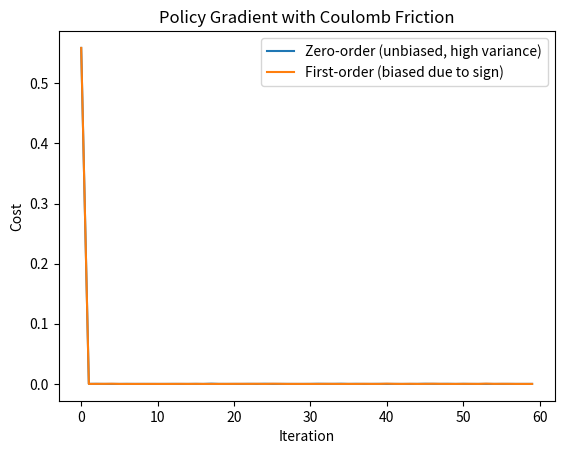

The script that saved this image:
import numpy as np
import matplotlib.pyplot as plt

m = 1.0
mu = 0.5
dt = 0.01
T = 1.0
N = int(T / dt)
x_target = 1.0


def simulate(theta, noise=0.0):
    x, v = 0.0, theta + noise
    for _ in range(N):
        force = -mu * np.sign(v) if abs(v) > 1e-6 else 0.0
        a = force / m
        v += a * dt
        x += v * dt
    return x


def simulate_smooth(theta, noise=0.0, beta=50.0):
    x, v = 0.0, theta + noise
    for _ in range(N):
        force = -mu * np.tanh(beta*v)
        a = force / m
        v += a * dt
        x += v * dt
    return x

# Cost
def cost(x):
    return (x - x_target)**2

# Zeroth order gradient estimator (finite difference w/ noise sampling)
def zeroth_order_grad(theta, eps=0.1, samples=30):
    grads = []
    for _ in range(samples):
        noise = np.random.randn() * 0.05
        f_plus = cost(simulate(theta + eps, noise))
        f_minus = cost(simulate(theta - eps, noise))
        grads.append((f_plus - f_minus) / (2*eps))
    return np.mean(grads)

# First order gradient via smoothed dynamics (analytic via FD on smooth system)
def first_order_grad(theta, eps=1e-4, samples=30, beta=50.0):
    grads = []
    for _ in range(samples):
        noise = np.random.randn() * 0.05
        f_plus = cost(simulate_smooth(theta + eps, noise, beta))
        f_minus = cost(simulate_smooth(theta - eps, noise, beta))
        grads.append((f_plus - f_minus) / (2*eps))
    return np.mean(grads)

# Optimization loop
theta = 2.0
theta_zo = theta
theta_fo = theta

lr = 0.5
steps = 60
history_zo = []
history_fo = []

for _ in range(steps):
    history_zo.append(cost(simulate(theta_zo)))
    theta_zo -= lr * zeroth_order_grad(theta_zo)

    history_fo.append(cost(simulate(theta_fo)))
    theta_fo -= lr * first_order_grad(theta_fo)

# Plot results
plt.plot(history_zo, label="Zero-order (unbiased, high variance)")
plt.plot(history_fo, label="First-order (biased due to sign)")
plt.xlabel("Iteration")
plt.ylabel("Cost")
plt.legend()
plt.title("Policy Gradient with Coulomb Friction")
plt.show()

print("Final theta (Zero-Order):", theta_zo)
print("Final theta (First-Order):", theta_fo)
